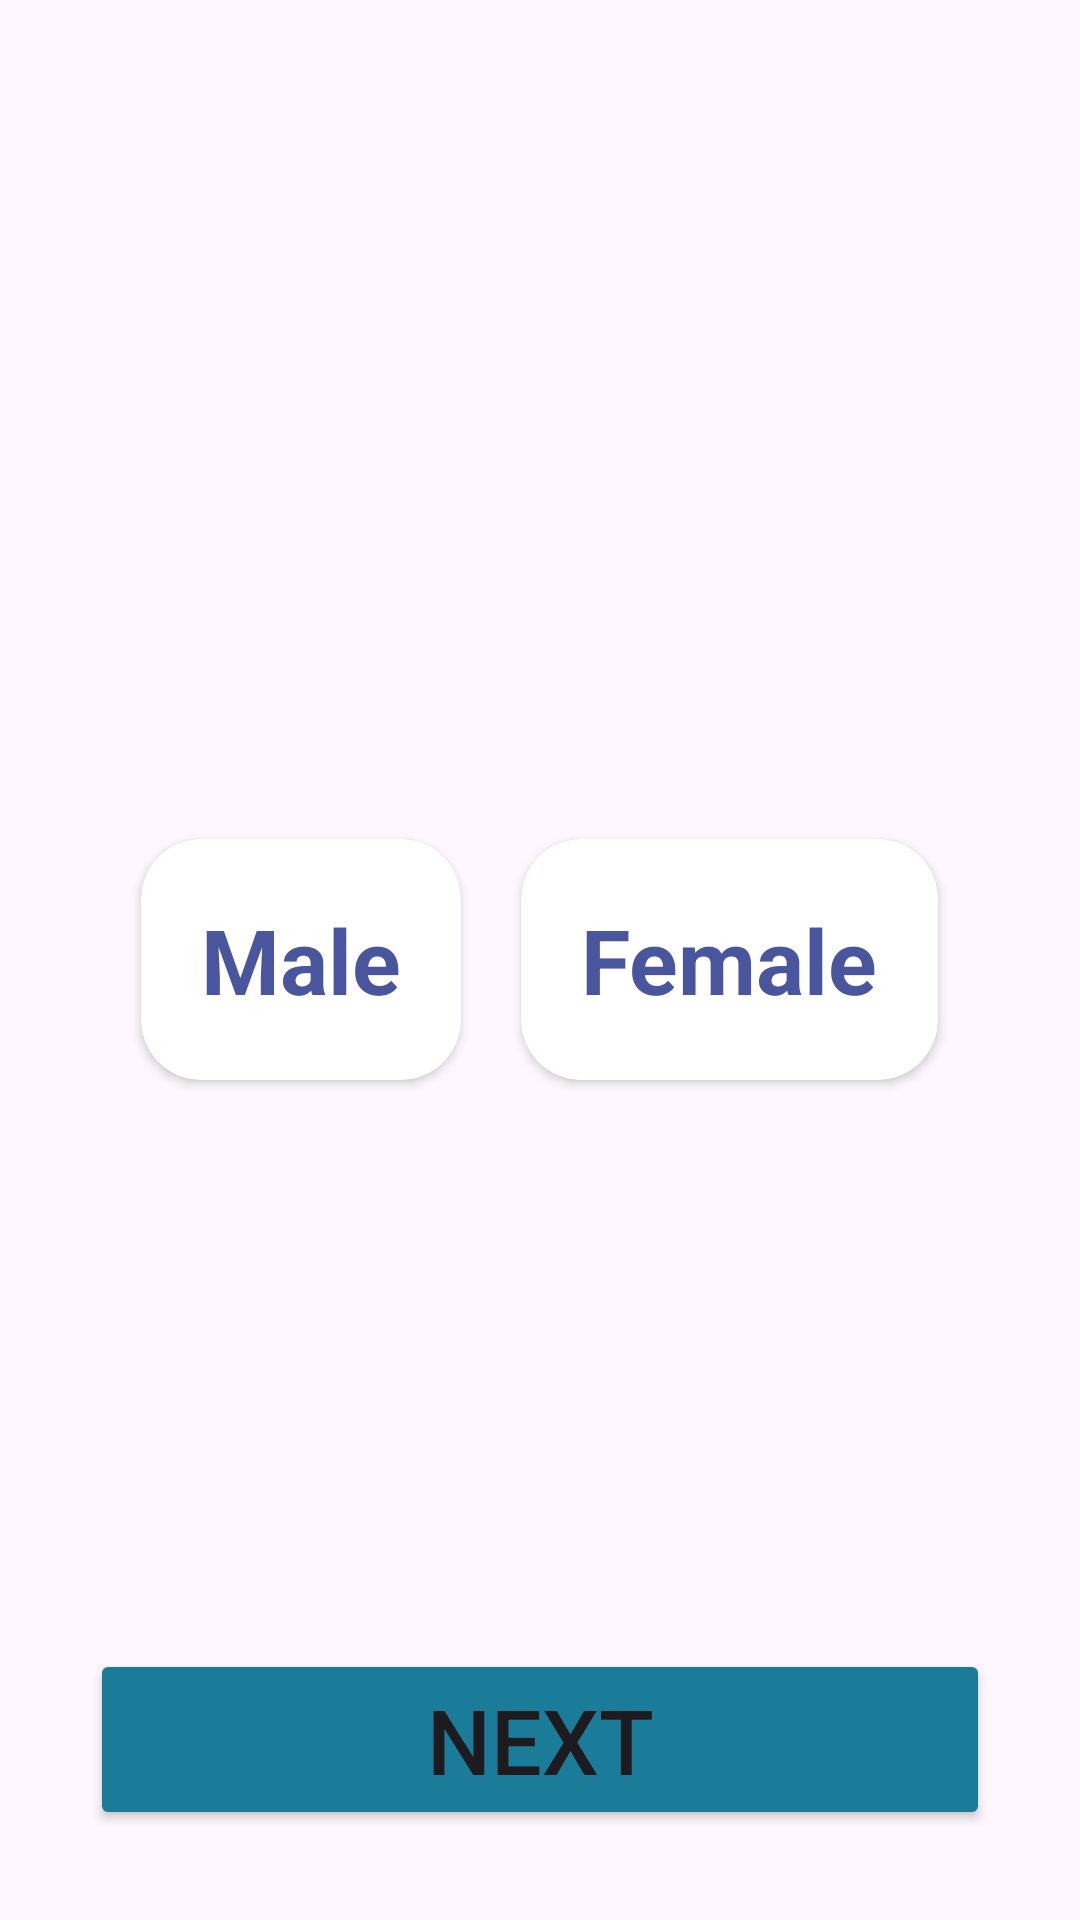

Android layout source for this screen:
<!-- AndroidManifest.xml: application theme Theme.OFYWellness -->
<!-- res/layout/register_fragment_gender.xml -->
<?xml version="1.0" encoding="utf-8"?>
<RelativeLayout xmlns:android="http://schemas.android.com/apk/res/android"
    android:layout_width="match_parent"
    android:layout_height="match_parent"
    xmlns:app="http://schemas.android.com/apk/res-auto">

    
    <LinearLayout
        android:id="@+id/register_gender_linear_layout"
        android:layout_width="wrap_content"
        android:layout_height="wrap_content"
        android:layout_centerInParent="true">

        
        <androidx.cardview.widget.CardView
            android:id="@+id/register_gender_male_card"
            android:layout_width="wrap_content"
            android:layout_height="wrap_content"
            android:layout_margin="10dp"
            app:cardCornerRadius="20dp">

            
            <TextView
                android:id="@+id/register_gender_male_label"
                android:layout_width="wrap_content"
                android:layout_height="match_parent"
                android:layout_margin="20dp"
                android:text="Male"
                android:textColor="#49569E"
                android:textSize="30sp"
                android:textStyle="bold" />

        </androidx.cardview.widget.CardView>

        
        <androidx.cardview.widget.CardView
            android:id="@+id/register_gender_female_card"
            android:layout_width="wrap_content"
            android:layout_height="wrap_content"
            android:layout_margin="10dp"
            app:cardCornerRadius="20dp">

            
            <TextView
                android:id="@+id/register_gender_female_label"
                android:layout_width="wrap_content"
                android:layout_height="match_parent"
                android:layout_margin="20dp"
                android:text="Female"
                android:textColor="#49569E"
                android:textSize="30sp"
                android:textStyle="bold" />

        </androidx.cardview.widget.CardView>

    </LinearLayout>

    
    <Button
        android:id="@+id/register_next_gender_button"
        android:layout_width="match_parent"
        android:layout_height="wrap_content"
        android:layout_alignParentBottom="true"
        android:layout_margin="30dp"
        android:backgroundTint="#1B7C9A"
        android:text="Next"
        android:textSize="30sp" />

</RelativeLayout>
<!-- resources referenced by this layout -->
<resources>
  <style name="Theme.OFYWellness" parent="Base.Theme.OFYWellness" />
  <style name="Base.Theme.OFYWellness" parent="Theme.Material3.DayNight.NoActionBar">
          
          
      </style>
</resources>
